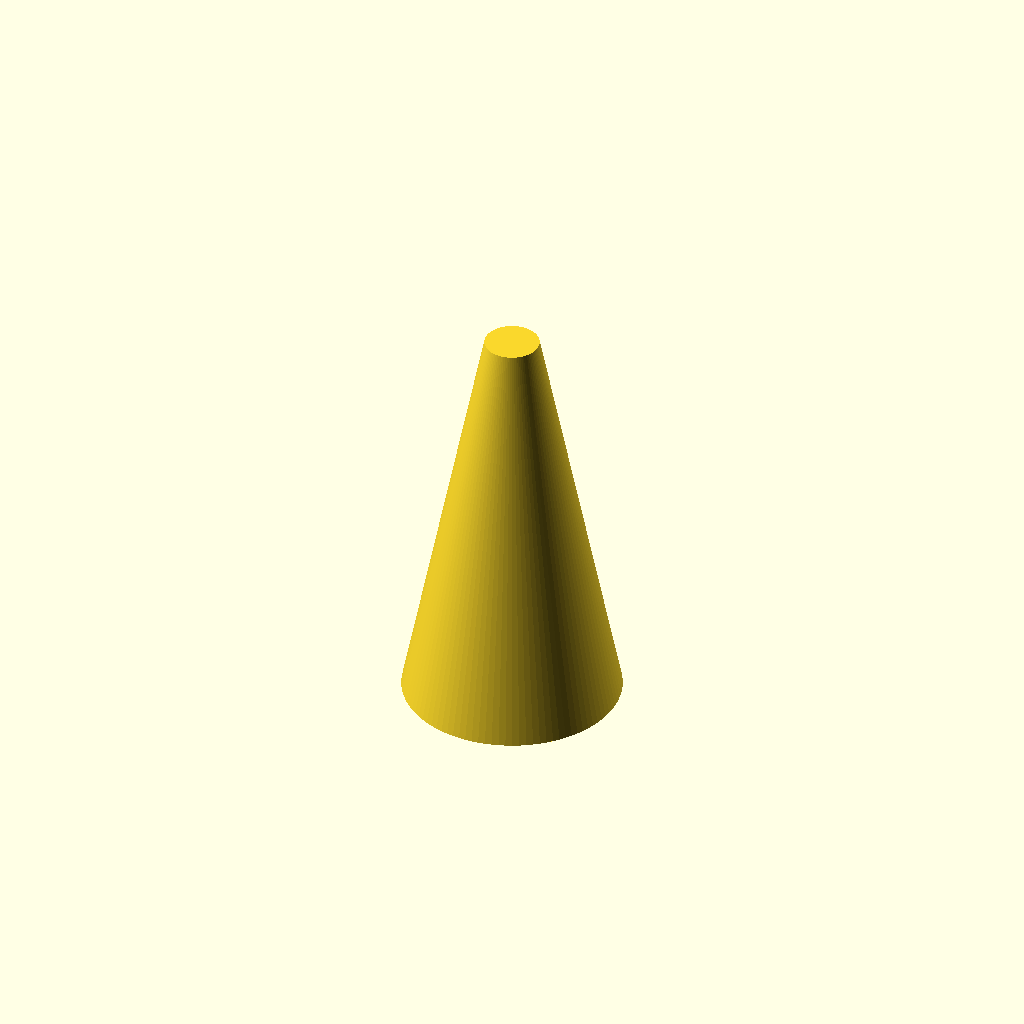
Cell 1: the model at its default parameters.
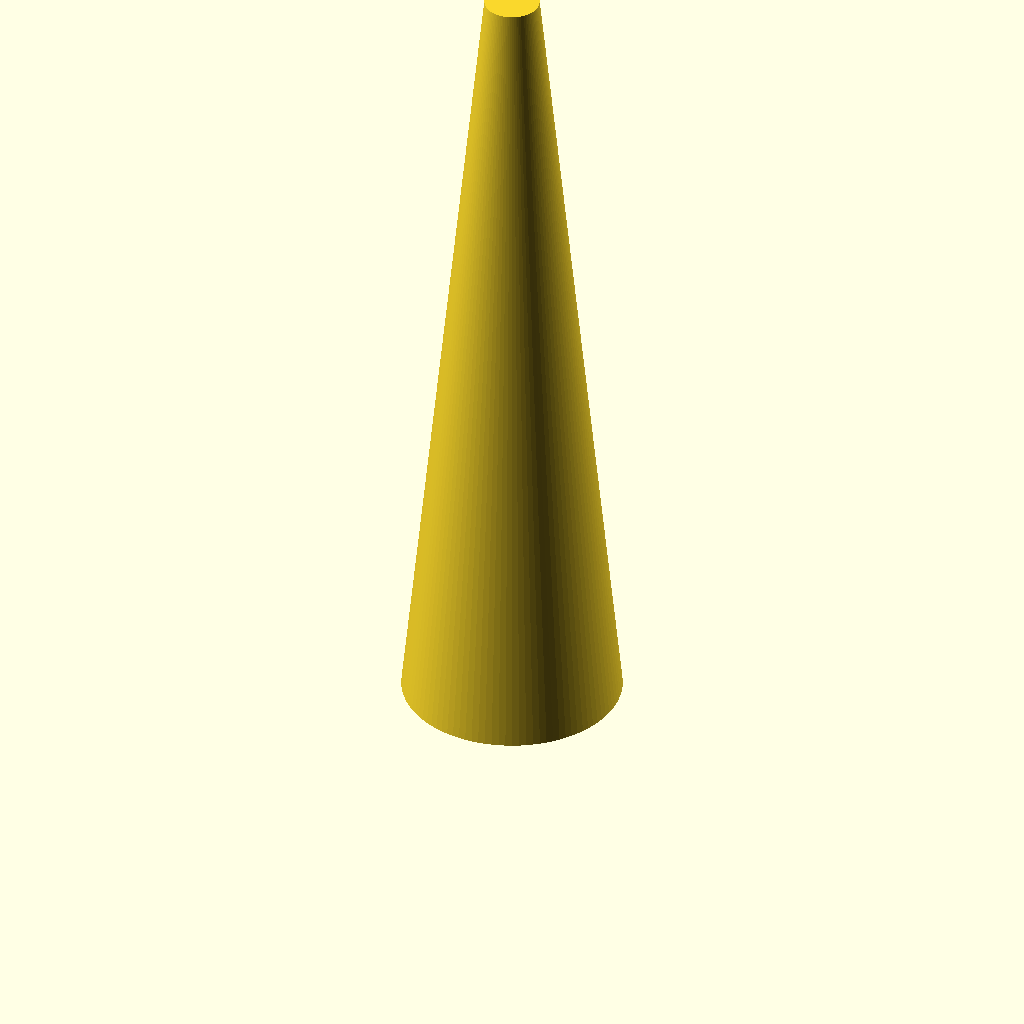
Cell 2 — height set to 150, the other parameters unchanged.
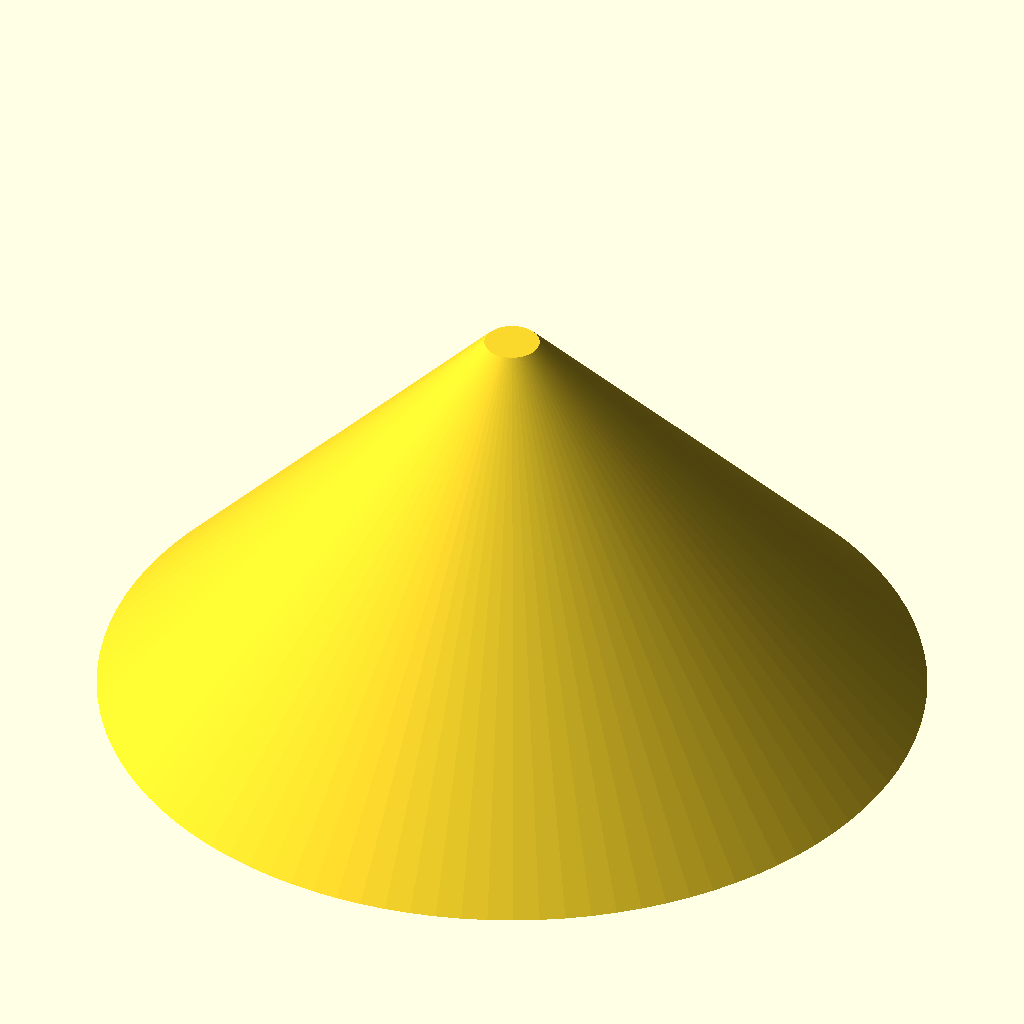
Cell 3: radius = 75 (everything else at default).
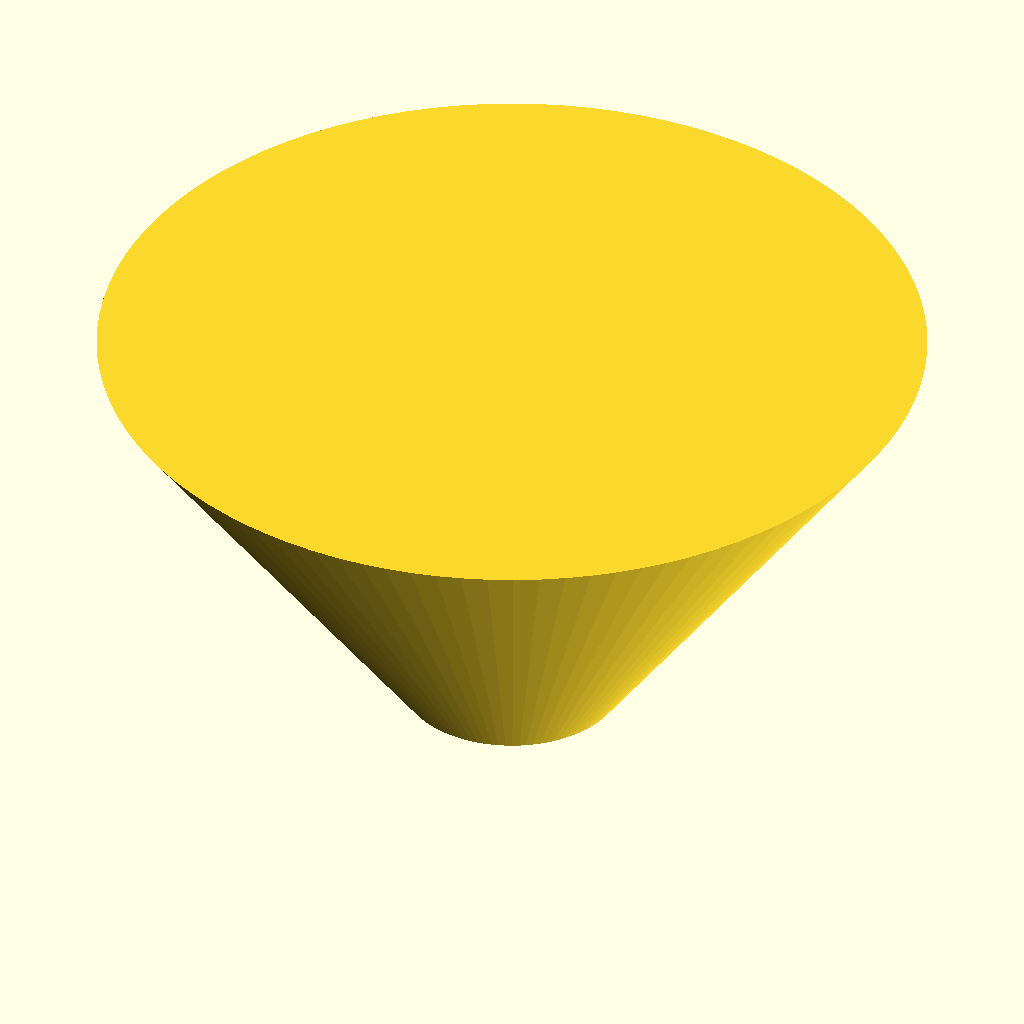
Cell 4: radius2 = 75 (everything else at default).
All cells are drawn from one camera (rotation 55°, 0°, 25°, orthographic, colour scheme Cornfield), so only the parameter changes between them.
The OpenSCAD source (inputs/thingiverse/files/thing-348647/Cone/cone.scad):
//Enter height of cone.
height =75; // [10:150]


//Enter the first radius.
radius =20; // [5:75]

//Enter the second radius.
radius2 =5; // [0:75]


cylinder ( h=height, r1=radius, r2=radius2, $fn=100 ) ;
 
Parameter table extracted from the source (name, type, default, range or options):
height: number, default 75, range 10 to 150
radius: number, default 20, range 5 to 75
radius2: number, default 5, range 0 to 75
